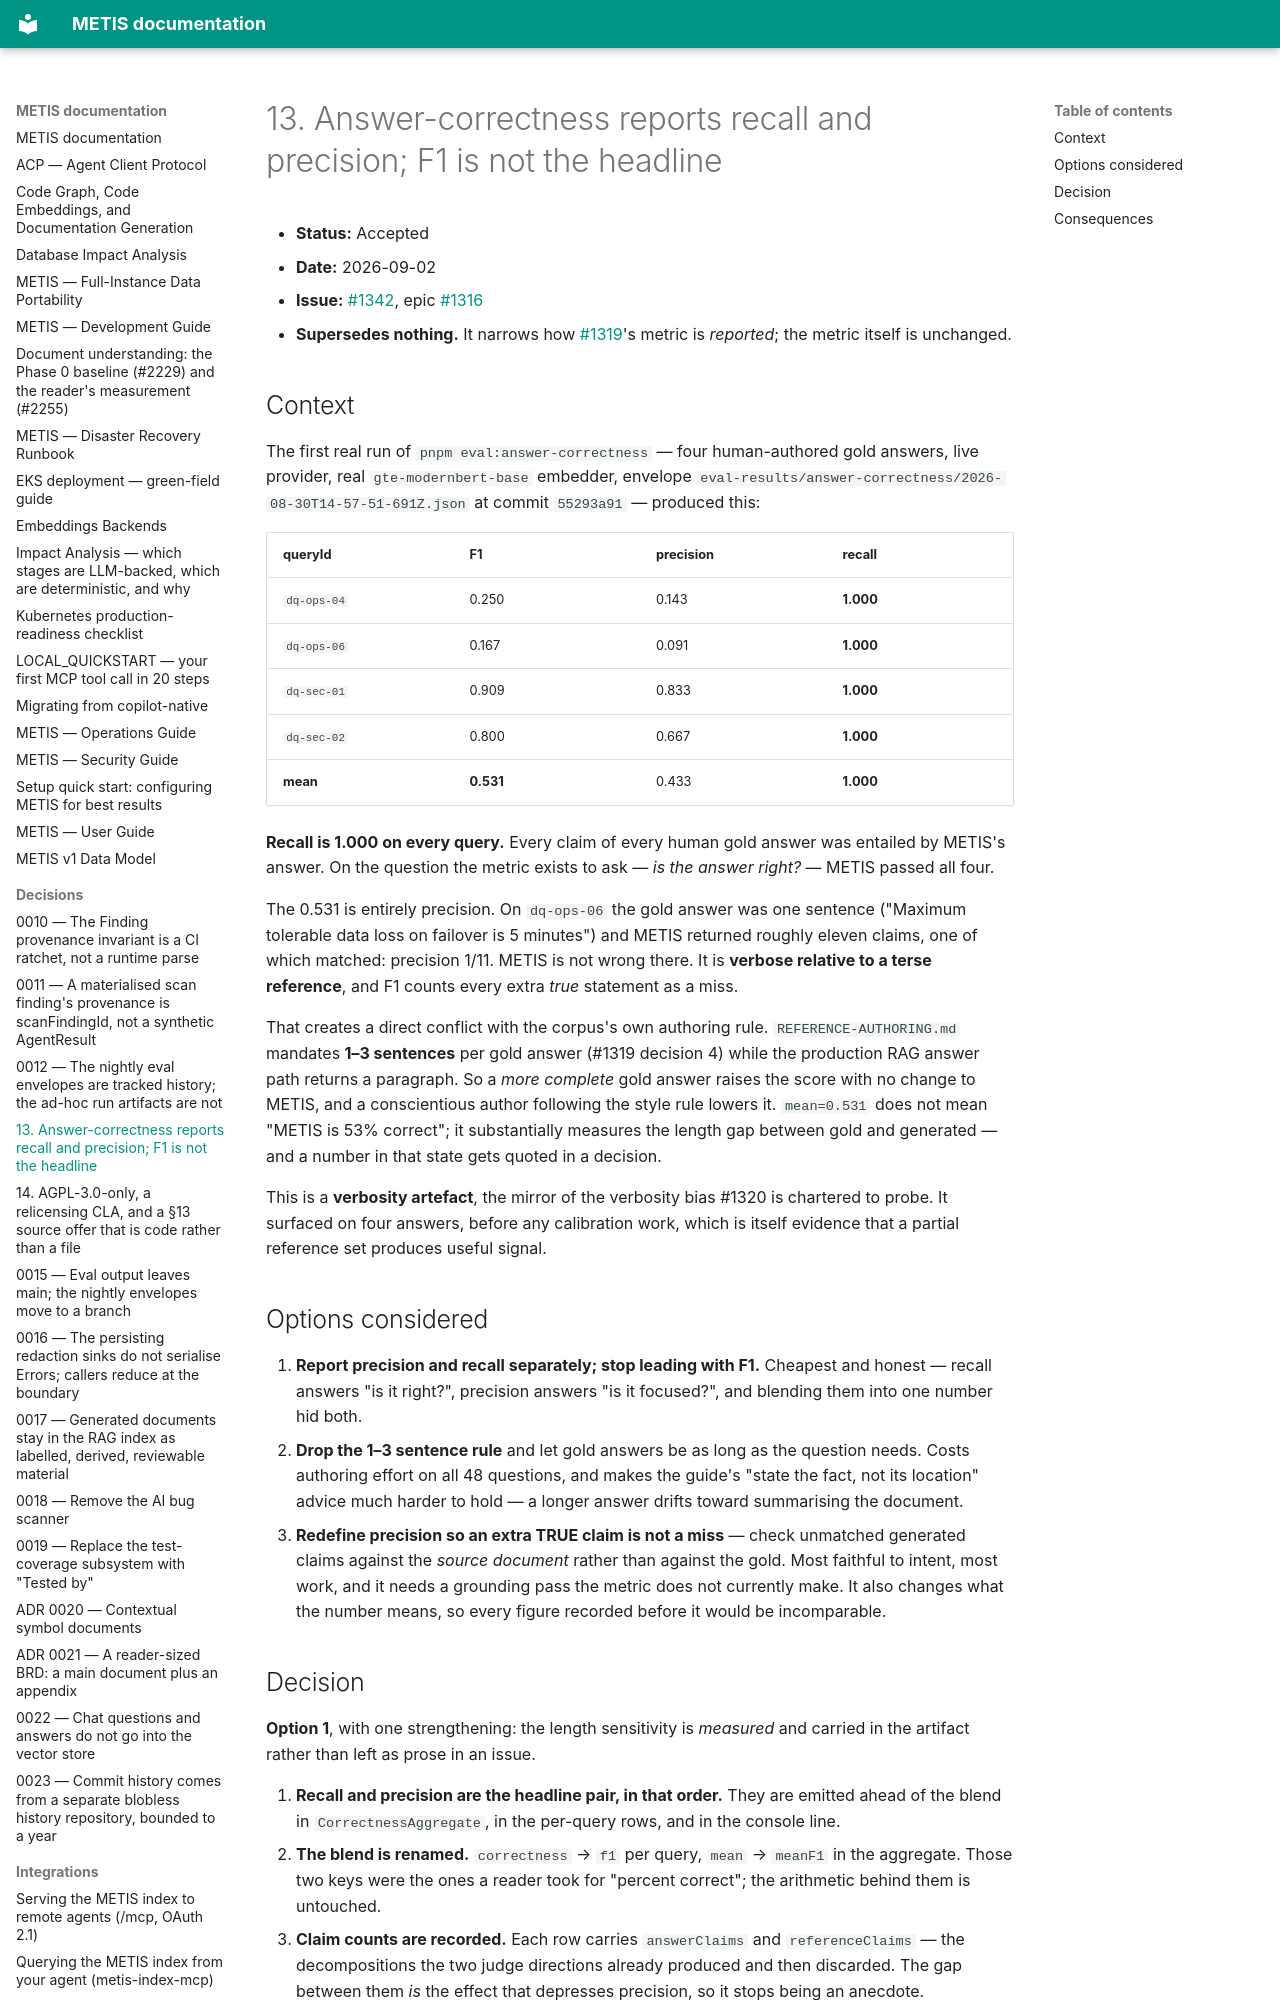

repository: openzigs/metis · page: decisions/0013-answer-correctness-reports-precision-and-recall/index.html · generator: mkdocs

# 13. Answer-correctness reports recall and precision; F1 is not the headline

- **Status:** Accepted
- **Date:** 2026-09-02
- **Issue:** [#1342](https://github.com/openzigs/metis-private/issues/1342), epic
  [#1316](https://github.com/openzigs/metis-private/issues/1316)
- **Supersedes nothing.** It narrows how [#1319]'s metric is *reported*; the
  metric itself is unchanged.

## Context

The first real run of `pnpm eval:answer-correctness` — four human-authored gold
answers, live provider, real `gte-modernbert-base` embedder, envelope
`eval-results/answer-correctness/2026-08-30T14-57-51-691Z.json` at commit
`55293a91` — produced this:

| queryId | F1 | precision | recall |
|---|---|---|---|
| `dq-ops-04` | 0.250 | 0.143 | **1.000** |
| `dq-ops-06` | 0.167 | 0.091 | **1.000** |
| `dq-sec-01` | 0.909 | 0.833 | **1.000** |
| `dq-sec-02` | 0.800 | 0.667 | **1.000** |
| **mean** | **0.531** | 0.433 | **1.000** |

**Recall is 1.000 on every query.** Every claim of every human gold answer was
entailed by METIS's answer. On the question the metric exists to ask — *is the
answer right?* — METIS passed all four.

The 0.531 is entirely precision. On `dq-ops-06` the gold answer was one sentence
("Maximum tolerable data loss on failover is 5 minutes") and METIS returned
roughly eleven claims, one of which matched: precision 1/11. METIS is not wrong
there. It is **verbose relative to a terse reference**, and F1 counts every extra
*true* statement as a miss.

That creates a direct conflict with the corpus's own authoring rule.
`REFERENCE-AUTHORING.md` mandates **1–3 sentences** per gold answer (#1319
decision 4) while the production RAG answer path returns a paragraph. So a
*more complete* gold answer raises the score with no change to METIS, and a
conscientious author following the style rule lowers it. `mean=0.531` does not
mean "METIS is 53% correct"; it substantially measures the length gap between
gold and generated — and a number in that state gets quoted in a decision.

This is a **verbosity artefact**, the mirror of the verbosity bias #1320 is
chartered to probe. It surfaced on four answers, before any calibration work,
which is itself evidence that a partial reference set produces useful signal.

## Options considered

1. **Report precision and recall separately; stop leading with F1.** Cheapest and
   honest — recall answers "is it right?", precision answers "is it focused?",
   and blending them into one number hid both.
2. **Drop the 1–3 sentence rule** and let gold answers be as long as the question
   needs. Costs authoring effort on all 48 questions, and makes the guide's
   "state the fact, not its location" advice much harder to hold — a longer
   answer drifts toward summarising the document.
3. **Redefine precision so an extra TRUE claim is not a miss** — check unmatched
   generated claims against the *source document* rather than against the gold.
   Most faithful to intent, most work, and it needs a grounding pass the metric
   does not currently make. It also changes what the number means, so every
   figure recorded before it would be incomparable.
